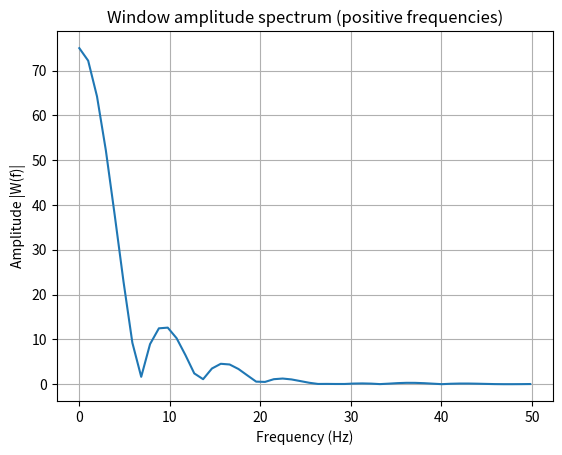
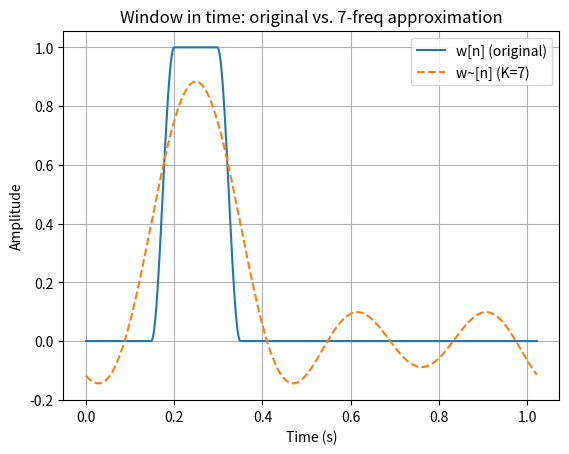
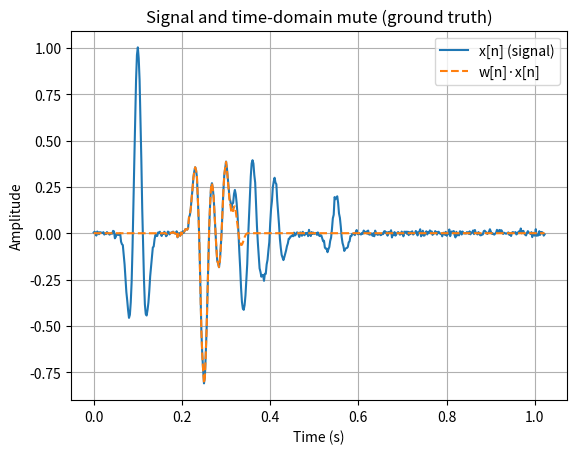
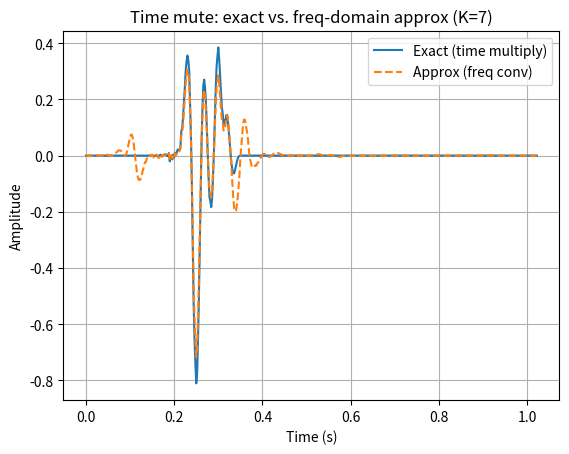

Recreate these plots in Python, in order.
import matplotlib.pyplot as plt
import numpy as np

# -----------------------
# helpers
# -----------------------


def cosine_tapered_gate(N, start, end, taper_len):
    """
    Cosine-tapered rectangular gate:
      0 ... (start-taper) -> ramp to 1 -> 1 between [start,end)
      -> ramp to 0 -> 0 ...
    start/end/taper_len are in *samples*.
    """
    w = np.zeros(N)
    start = max(0, int(start))
    end = min(N, int(end))
    if end <= start:
        return w
    w[start:end] = 1.0
    L = int(taper_len)
    if L > 0:
        # left taper
        L_left = min(L, start)
        if L_left > 0:
            idx = np.arange(start - L_left, start)
            n = np.arange(L_left)
            w[idx] = 0.5 - 0.5 * np.cos(np.pi * (n + 1) / (L_left + 1))
        # right taper
        L_right = min(L, N - end)
        if L_right > 0:
            idx = np.arange(end, end + L_right)
            n = np.arange(L_right)
            w[idx] = 0.5 + 0.5 * np.cos(np.pi * (n + 1) / (L_right + 1))
    return w


def hz_to_bin(f_hz, fs, N):
    """
    Map a frequency in Hz to the nearest DFT bin index in [0, N-1].
    Works for negative f as well (wraps into [0,N)).
    """
    k = int(np.round(f_hz * N / fs)) % N
    return k


def bins_from_hz(f_list_hz, fs, N):
    """Vectorized helper."""
    return [hz_to_bin(f, fs, N) for f in f_list_hz]


def add_hermitian_pairs(k_list, N):
    """
    Ensure Hermitian symmetry so time-domain result is (nearly) real:
    include each bin and its conjugate partner (-k) mod N.
    """
    keep = set()
    for k in k_list:
        kk = int(k) % N
        keep.add(kk)
        keep.add((-kk) % N)
    return sorted(keep)


def print_freq_table(k_list, fs, N, label="Kept bins"):
    def fk(k):
        # signed frequency in Hz associated to bin k
        k_signed = k if k <= N // 2 else k - N
        return k_signed * fs / N

    pairs = sorted({(k, fk(k)) for k in k_list})
    df = fs / N
    print(f"{label}: {len(pairs)} bins  |  Δf = {df:.6f} Hz  |  fs = {fs:.6f} Hz")
    head = min(len(pairs), 24)
    print("  (showing up to 24)  k  ->  f_k [Hz]")
    for k, f in pairs[:head]:
        print(f"  {k:6d} -> {f: .6f}")
    if len(pairs) > head:
        print("  ...")


def ricker_wavelet(t, f0):
    """Zero-phase Ricker wavelet centered at t=0 with peak frequency f0 (Hz)."""
    a = (np.pi * f0 * t) ** 2
    return (1 - 2 * a) * np.exp(-a)


def keep_center_k(W, K):
    """
    Keep K centered frequency bins (in the fftshifted sense); zero the rest.
    Works for real signals where low-freq content is centered.
    """
    N = len(W)
    if K >= N:
        return W.copy()
    W_shift = np.fft.fftshift(W)
    mid = N // 2
    half = K // 2
    if K % 2 == 0:
        sl = slice(mid - half, mid + half)
    else:
        sl = slice(mid - half, mid + half + 1)
    Wk_shift = np.zeros_like(W_shift)
    Wk_shift[sl] = W_shift[sl]
    return np.fft.ifftshift(Wk_shift)


def circ_conv_sparse(W_sparse, X):
    """
    Circular convolution in the frequency domain:
      Y[k] = sum_m W[m] * X[(k - m) mod N]
    Only sums over bins where W != 0.  (Scaling by 1/N is applied outside.)
    """
    N = len(W_sparse)
    Y = np.zeros(N, dtype=complex)
    m_keep = np.flatnonzero(np.abs(W_sparse) > 0)
    for m in m_keep:
        Y += W_sparse[m] * np.roll(X, m)  # X[k-m]
    return Y


# -----------------------
# main demo (tweak here)
# -----------------------


def main():
    N = 512  # number of samples
    dt = 0.002  # sample interval (s)
    fs = 1.0 / dt  # Hz
    gate_start_s = 0.2  # gate start time (s)
    gate_end_s = 0.3  # gate end time (s)
    taper_len_s = 0.05  # cosine taper length each side (s)
    f0 = 20.0  # Ricker peak frequency (Hz)
    noise_sigma = 0.01  # additive noise level
    ENFORCE_HERMITIAN = True

    t = np.arange(N) * dt

    # 1) Build the time mute window
    start = int(gate_start_s / dt)
    end = int(gate_end_s / dt)
    taper = int(taper_len_s / dt)
    w = cosine_tapered_gate(N, start, end, taper)

    W = np.fft.fft(w)

    # Plot the amplitude spectrum (positive frequencies only)
    freqs = np.fft.fftfreq(N, dt)
    pos_mask = (freqs >= 0) & (freqs < 50)
    plt.figure()
    plt.title("Window amplitude spectrum (positive frequencies)")
    plt.plot(freqs[pos_mask], np.abs(W[pos_mask]))
    plt.xlabel("Frequency (Hz)")
    plt.ylabel("Amplitude |W(f)|")
    plt.grid(True)
    plt.show()

    # f_keep_hz = [0, 2, 4, 6, 8, 10, 12, 16, 20]   # edit me
    mask = (freqs >= 0) & (freqs < 3)
    f_keep_hz = freqs[mask]
    print(f_keep_hz)
    k_sel = bins_from_hz(f_keep_hz, fs, N)

    if ENFORCE_HERMITIAN:
        k_sel = add_hermitian_pairs(k_sel, N)

    # Build sparse spectrum and approximate window in time
    mask = np.zeros(N, dtype=bool)
    mask[np.array(k_sel, dtype=int) % N] = True
    W_sel = np.where(mask, W, 0.0)
    w_approx = np.fft.ifft(W_sel).real  # real because of Hermitian symmetry

    # -- Plot window vs approximation
    plt.figure()
    plt.title(f"Window in time: original vs. {len(k_sel)}-freq approximation")
    plt.plot(t, w, label="w[n] (original)")
    plt.plot(t, w_approx, linestyle="--", label=f"w~[n] (K={len(k_sel)})")
    plt.xlabel("Time (s)")
    plt.ylabel("Amplitude")
    plt.legend()
    plt.grid(True)
    plt.show()

    # 3) Make a simple seismic-like signal
    x = np.zeros(N)
    centers = [0.1, 0.25, 0.3, 0.32, 0.36, 0.41, 0.55, 1.10]  # seconds
    amps = [1.0, -0.8, 0.6, 0.5, 0.4, 0.3, 0.2, 0.1]
    for c, a in zip(centers, amps):
        x += a * ricker_wavelet(t - c, f0)
    rng = np.random.default_rng(1)
    x += noise_sigma * rng.standard_normal(N)

    # Exact time-domain mute (ground truth)
    y_time = w * x

    plt.figure()
    plt.title("Signal and time-domain mute (ground truth)")
    plt.plot(t, x, label="x[n] (signal)")
    plt.plot(t, y_time, linestyle="--", label="w[n]·x[n]")
    plt.xlabel("Time (s)")
    plt.ylabel("Amplitude")
    plt.legend()
    plt.grid(True)
    plt.show()

    # 4) Frequency-domain convolution using only K bins
    #    Multiplication in time <-> convolution in frequency:
    #    FFT(y) = (1/N) * (FFT(w) ⊛ FFT(x))
    X = np.fft.fft(x)
    Y_freqconv = circ_conv_sparse(W_sel, X) / N
    y_freq = np.fft.ifft(Y_freqconv).real

    # Compare: exact (time multiply) vs. freq-domain approximation
    plt.figure()
    plt.title(f"Time mute: exact vs. freq-domain approx (K={len(k_sel)})")
    plt.plot(t, y_time, label="Exact (time multiply)")
    plt.plot(t, y_freq, linestyle="--", label="Approx (freq conv)")
    plt.xlabel("Time (s)")
    plt.ylabel("Amplitude")
    plt.legend()
    plt.grid(True)

    # Quick error readouts
    err_w = np.sqrt(np.mean((w - w_approx) ** 2))
    err_y = np.sqrt(np.mean((y_time - y_freq) ** 2))
    print(f"Window RMS error (time): {err_w:.3e}")
    print(f"Mute   RMS error (time): {err_y:.3e}")

    plt.show()


if __name__ == "__main__":
    main()
